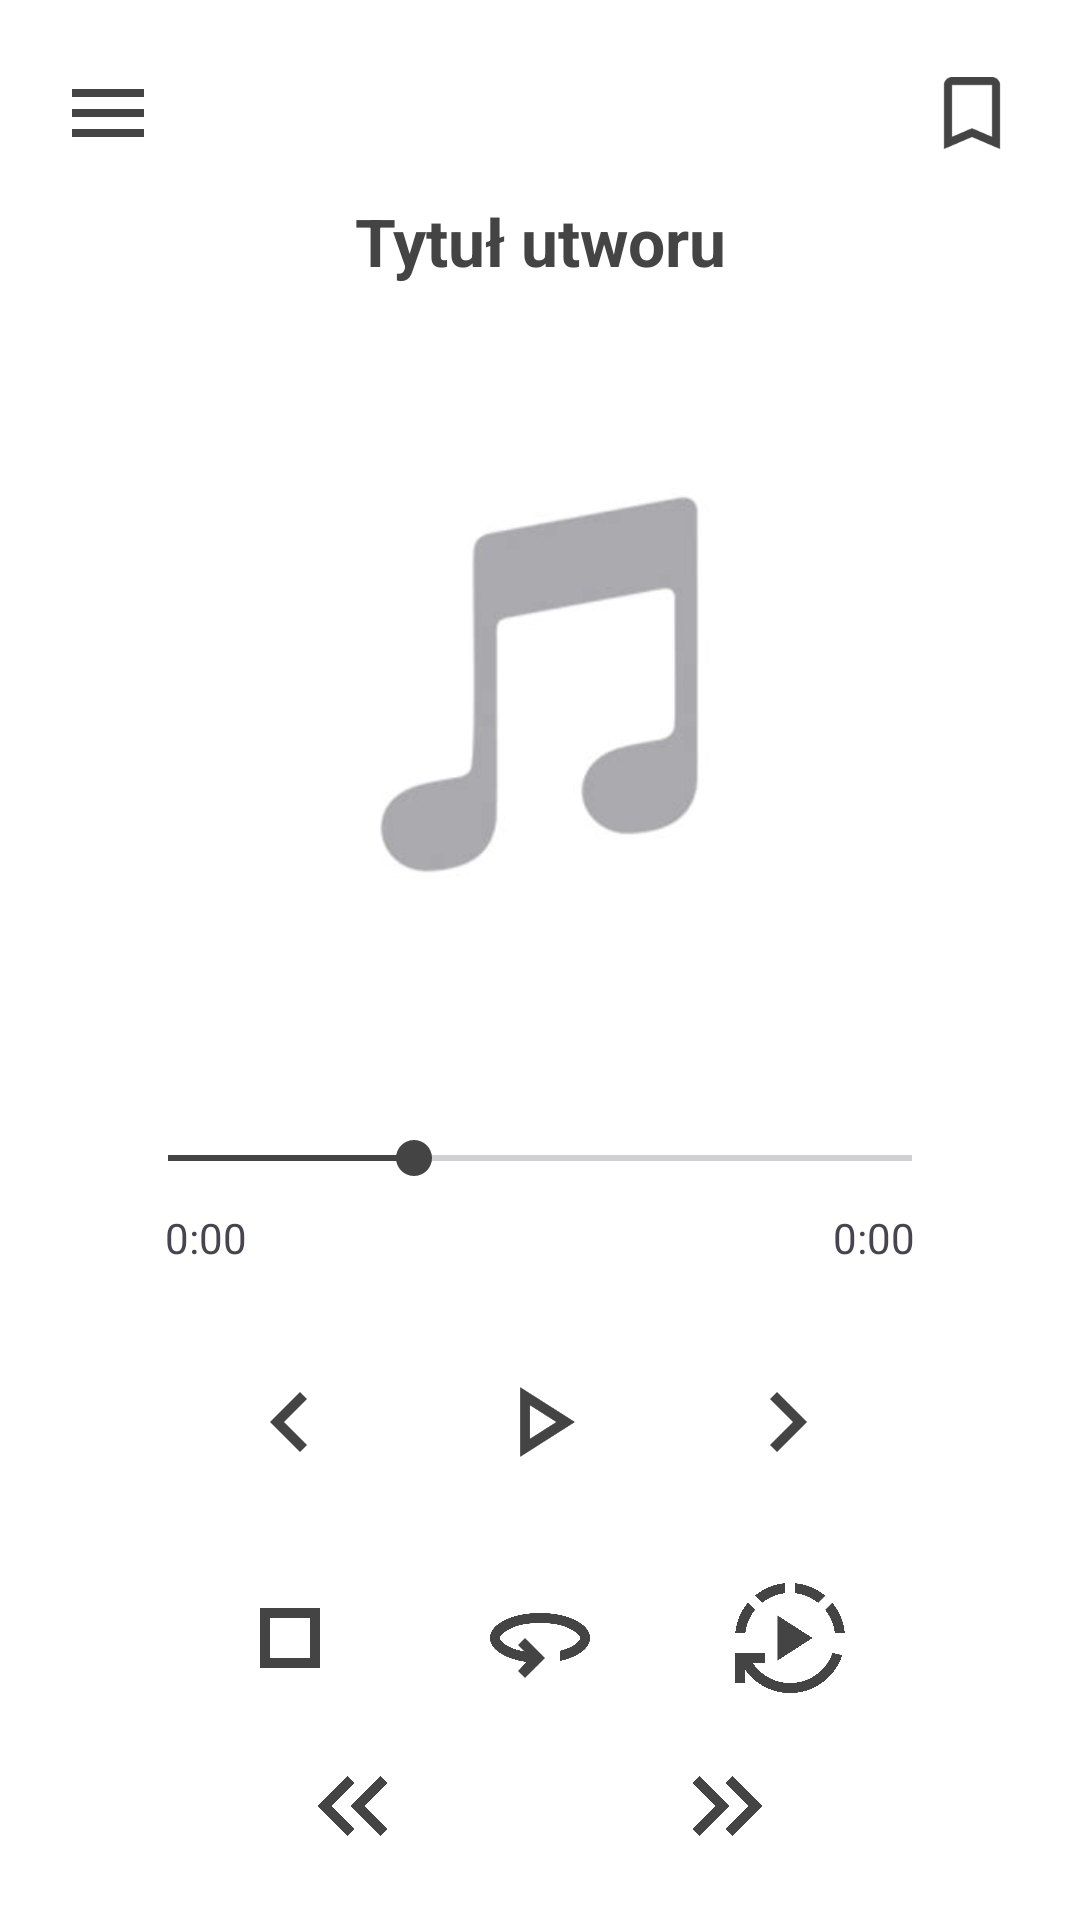

Reconstruct the res/layout file that produces this screen, plus the resources it refers to.
<!-- AndroidManifest.xml: application theme Theme.RimeReader -->
<!-- res/layout/activity_main.xml -->
<?xml version="1.0" encoding="utf-8"?>
<LinearLayout
    xmlns:android="http://schemas.android.com/apk/res/android"
    xmlns:app="http://schemas.android.com/apk/res-auto"
    xmlns:tools="http://schemas.android.com/tools"
    android:id="@+id/activity_main"
    android:layout_width="match_parent"
    android:layout_height="match_parent"
    android:background="@color/white"
    android:gravity="center"
    android:orientation="vertical"
    android:padding="16dp"
    tools:context=".MainActivity">

    <LinearLayout
        android:layout_width="match_parent"
        android:layout_height="wrap_content"
        android:orientation="horizontal"
        android:gravity="center_vertical"
        android:paddingBottom="8dp">

        <ImageView
            android:id="@+id/buttonPlaylist"
            android:layout_width="40dp"
            android:layout_height="40dp"
            android:src="@drawable/menu"
            android:padding="4dp"
            android:clickable="true"
            android:background="?attr/selectableItemBackgroundBorderless"/>

        <View
            android:layout_width="0dp"
            android:layout_height="1dp"
            android:layout_weight="1"/>

        <ImageView
            android:id="@+id/buttonBookmarks"
            android:layout_width="40dp"
            android:layout_height="40dp"
            android:src="@drawable/bookmark"
            android:padding="4dp"
            android:clickable="true"
            android:background="?attr/selectableItemBackgroundBorderless"/>
    </LinearLayout>

    <TextView
        android:id="@+id/textSongTitle"
        android:layout_width="match_parent"
        android:layout_height="wrap_content"
        android:text="Tytuł utworu"
        android:textSize="22sp"
        android:textStyle="bold"
        android:textColor="@color/darker_grey"
        android:gravity="center"
        android:layout_marginBottom="8dp"
        android:singleLine="true"
        android:ellipsize="marquee"
        android:marqueeRepeatLimit="marquee_forever"
        android:scrollHorizontally="true"
        android:focusable="true"
        android:focusableInTouchMode="true"/>

    <ImageView
        android:id="@+id/imageView"
        android:layout_width="250dp"
        android:layout_height="250dp"
        android:scaleType="centerCrop"
        android:src="@drawable/album_cover" />

    <SeekBar
        android:id="@+id/seekBar"
        android:layout_width="280dp"
        android:layout_height="wrap_content"
        android:layout_marginTop="24dp"
        android:layout_marginBottom="8dp"
        android:progress="33"
        android:progressTint="@color/darker_grey"
        android:thumbTint="@color/darker_grey" />

    <LinearLayout
        android:layout_width="250dp"
        android:layout_height="wrap_content"
        android:orientation="horizontal"
        android:weightSum="2">

        <TextView
            android:id="@+id/textCurrentTime"
            android:layout_width="match_parent"
            android:layout_height="wrap_content"
            android:layout_weight="1"
            android:gravity="start"
            android:text="0:00" />

        <TextView
            android:id="@+id/textTotalTime"
            android:layout_width="match_parent"
            android:layout_height="wrap_content"
            android:layout_weight="1"
            android:gravity="end"
            android:text="0:00" />
    </LinearLayout>

    <LinearLayout
        android:layout_width="250dp"
        android:layout_height="wrap_content"
        android:layout_marginTop="32dp"
        android:orientation="horizontal"
        android:weightSum="3">

        <ImageView
            android:id="@+id/buttonRewind"
            android:layout_width="0dp"
            android:layout_height="40dp"
            android:layout_weight="1"
            android:clickable="true"
            android:src="@drawable/rewind" />

        <ImageView
            android:id="@+id/buttonPlay"
            android:layout_width="0dp"
            android:layout_height="40dp"
            android:layout_weight="1"
            android:src="@drawable/play" />

        <ImageView
            android:id="@+id/buttonForward"
            android:layout_width="0dp"
            android:layout_height="40dp"
            android:layout_weight="1"
            android:src="@drawable/forward" />

    </LinearLayout>
    <LinearLayout
        android:layout_width="250dp"
        android:layout_height="wrap_content"
        android:layout_marginTop="32dp"
        android:orientation="horizontal"
        android:weightSum="3">

        <ImageView
            android:id="@+id/buttonStop"
            android:layout_width="0dp"
            android:layout_height="40dp"
            android:layout_weight="1"
            android:src="@drawable/stop" />

        <ImageView
            android:id="@+id/buttonLoop"
            android:layout_width="0dp"
            android:layout_height="40dp"
            android:layout_weight="1"
            android:src="@drawable/loop" />

        <ImageView
            android:id="@+id/buttonSpeed"
            android:layout_width="0dp"
            android:layout_height="40dp"
            android:layout_weight="1"
            android:src="@drawable/speed" />

    </LinearLayout>

    <LinearLayout
        android:layout_width="250dp"
        android:layout_height="wrap_content"
        android:layout_marginTop="16dp"
        android:orientation="horizontal"
        android:weightSum="2">

        <ImageView
            android:id="@+id/buttonPrevFile"
            android:layout_width="0dp"
            android:layout_height="40dp"
            android:layout_weight="1"
            android:clickable="true"
            android:src="@drawable/previous" />

        <ImageView
            android:id="@+id/buttonNextFile"
            android:layout_width="0dp"
            android:layout_height="40dp"
            android:layout_weight="1"
            android:src="@drawable/next" />

    </LinearLayout>
</LinearLayout>
<!-- resources referenced by this layout -->
<resources>
  <color name="darker_grey">#444444</color>
  <color name="white">#FFFFFFFF</color>
  <!-- drawable bookmark (drawable) -->
  <vector xmlns:android="http://schemas.android.com/apk/res/android"
      android:height="24dp"
      android:viewportHeight="960"
      android:viewportWidth="960"
      android:width="24dp">
        
      <path android:fillColor="@color/darker_grey"
          android:pathData="M200,840L200,200Q200,167 223.5,143.5Q247,120 280,120L680,120Q713,120 736.5,143.5Q760,167 760,200L760,840L480,720L200,840ZM280,718L480,632L680,718L680,200Q680,200 680,200Q680,200 680,200L280,200Q280,200 280,200Q280,200 280,200L280,718ZM280,200L280,200Q280,200 280,200Q280,200 280,200L680,200Q680,200 680,200Q680,200 680,200L680,200L480,200L280,200Z"/>
      
  </vector>
  <!-- drawable forward (drawable) -->
  <vector xmlns:android="http://schemas.android.com/apk/res/android"
      android:autoMirrored="true"
      android:height="24dp"
      android:viewportHeight="960"
      android:viewportWidth="960"
      android:width="24dp">
        
      <path android:fillColor="@color/darker_grey"
          android:pathData="M504,480L320,296L376,240L616,480L376,720L320,664L504,480Z"/>
      
  </vector>
  <!-- drawable menu (drawable) -->
  <vector xmlns:android="http://schemas.android.com/apk/res/android"
      android:height="24dp"
      android:viewportHeight="24"
      android:viewportWidth="24"
      android:width="24dp">
        
      <path android:fillColor="@color/darker_grey"
          android:pathData="M3,18h18v-2L3,16v2zM3,13h18v-2L3,11v2zM3,6v2h18L21,6L3,6z"/>
      
  </vector>
  <!-- drawable next (drawable) -->
  <vector xmlns:android="http://schemas.android.com/apk/res/android"
      android:autoMirrored="true"
      android:height="24dp"
      android:viewportHeight="960"
      android:viewportWidth="960"
      android:width="24dp">
        
      <path android:fillColor="@color/darker_grey"
          android:pathData="M383,480L200,296L256,240L496,480L256,720L200,664L383,480ZM647,480L464,296L520,240L760,480L520,720L464,664L647,480Z"/>
      
  </vector>
  <!-- drawable play (drawable) -->
  <vector xmlns:android="http://schemas.android.com/apk/res/android"
      android:width="24dp"
      android:height="24dp"
      android:viewportWidth="960"
      android:viewportHeight="960">
      <path
          android:pathData="M320,760v-560l440,280 -440,280ZM400,480ZM400,614 L610,480 400,346v268Z"
          android:fillColor="@color/darker_grey"/>
  </vector>
  <!-- drawable previous (drawable) -->
  <vector xmlns:android="http://schemas.android.com/apk/res/android"
      android:autoMirrored="true"
      android:height="24dp"
      android:viewportHeight="960"
      android:viewportWidth="960"
      android:width="24dp">
        
      <path android:fillColor="@color/darker_grey"
          android:pathData="M440,720L200,480L440,240L496,296L313,480L496,664L440,720ZM704,720L464,480L704,240L760,296L577,480L760,664L704,720Z"/>
      
  </vector>
  <!-- drawable rewind (drawable) -->
  <vector xmlns:android="http://schemas.android.com/apk/res/android"
      android:autoMirrored="true"
      android:height="24dp"
      android:viewportHeight="960"
      android:viewportWidth="960"
      android:width="24dp">
        
      <path android:fillColor="@color/darker_grey"
          android:pathData="M560,720L320,480L560,240L616,296L432,480L616,664L560,720Z"/>
      
  </vector>
  <!-- drawable stop (drawable) -->
  <vector xmlns:android="http://schemas.android.com/apk/res/android"
      android:width="24dp"
      android:height="24dp"
      android:viewportWidth="960"
      android:viewportHeight="960">
      <path
          android:pathData="M320,320v320,-320ZM240,720v-480h480v480L240,720ZM320,640h320v-320L320,320v320Z"
          android:fillColor="@color/darker_grey"/>
  </vector>
  <style name="Theme.RimeReader" parent="Base.Theme.RimeReader" />
  <style name="Base.Theme.RimeReader" parent="Theme.Material3.DayNight.NoActionBar">
          
          
      </style>
</resources>
